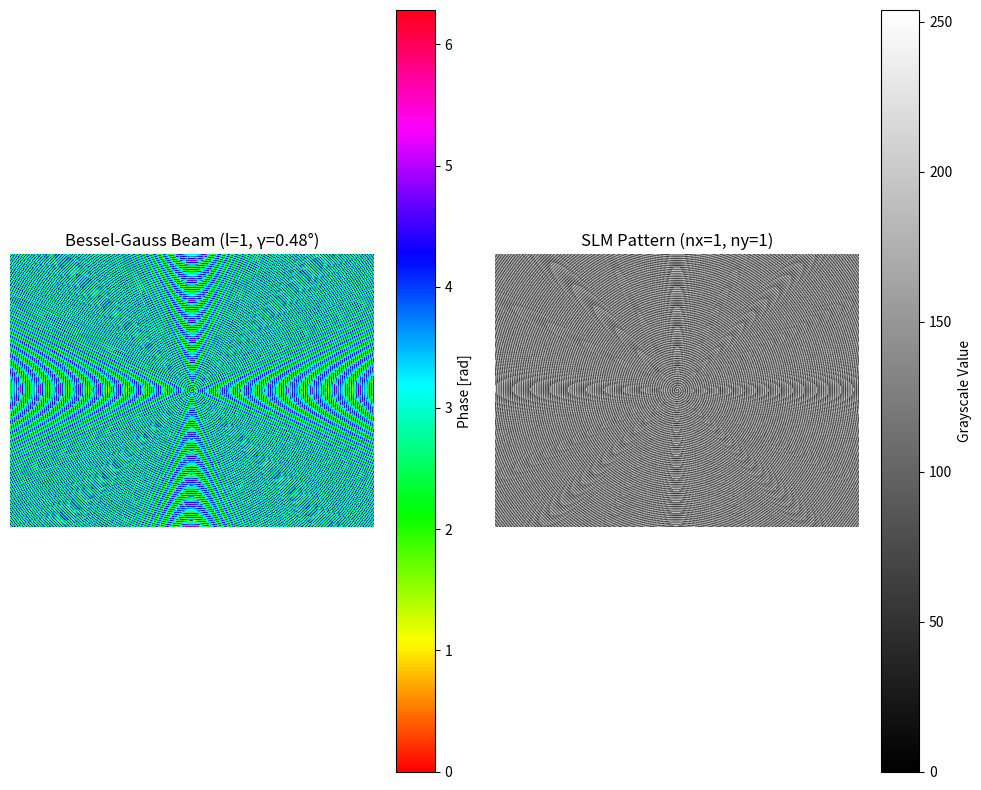

Write Python code to recreate this figure.
import numpy as np
import matplotlib.pyplot as plt
from PIL import Image
import os
import platform

"""
Bessel-Gauss Beam Generator for SLM

This script generates a phase pattern for a Bessel-Gauss beam (axicon + vortex)
suitable for display on a Spatial Light Modulator (SLM).

SLM Specifications:
- Resolution: 800 x 600 pixels
- Pixel Pitch: 32 μm
- Default Wavelength: 650 nm (red laser)
"""

# SLM parameters
H, V = 800, 600  # SLM resolution
lambda_ = 650e-9  # wavelength in meters
k = 2 * np.pi / lambda_
px = 32e-6  # pixel size in meters

# Create coordinate grid
x = (np.arange(-H/2, H/2)) * px
y = (np.arange(-V/2, V/2)) * px
X, Y = np.meshgrid(x, y)
rho = np.sqrt(X**2 + Y**2)  # radial distance
phi = np.angle(X + 1j * Y)  # azimuthal angle

# Bessel-Gauss beam parameters
l = 1  # topological charge (vortex order)
ni = 1.5  # refractive index
gama = 0.48 * np.pi / 180  # axicon angle in radians
kr = k * (ni - 1) * gama  # radial wave number

# Blazed grating parameters (for shifting the beam)
nx, ny = 1, 1  # grating frequency in x and y directions
gx = nx / (H * px)  # spatial frequency in x
gy = ny / (V * px)  # spatial frequency in y

# Generate Bessel-Gauss beam phase pattern
# Combines vortex phase (-l*phi), axicon phase (kr*rho), and blazed grating
bessel_phase = np.mod(-l * phi + kr * rho + 2 * np.pi * (X * gx + Y * gy), 2 * np.pi)

# Convert phase from [0, 2π] to [-π, π] range for SLM
bessel_phase_shifted = np.mod(bessel_phase + np.pi, 2 * np.pi) - np.pi

# Convert phase to grayscale for SLM display
# Map [-π, π] to [0, 255] according to:
# -π → 0 (black), 0 → 128 (gray), π → 255 (white)
grayscale = ((bessel_phase_shifted + np.pi) / (2 * np.pi) * 255).astype(np.uint8)

# Determine if running on Raspberry Pi
is_raspberry_pi = platform.system() == 'Linux' and os.path.exists('/sys/firmware/devicetree/base/model') and 'Raspberry Pi' in open('/sys/firmware/devicetree/base/model').read()

# Set output directory based on platform
if is_raspberry_pi:
    output_dir = "/home/surena/slm-control/Holograms"
else:
    output_dir = os.getcwd()  # Current directory on Windows

# Create output directory if it doesn't exist
os.makedirs(output_dir, exist_ok=True)

# Generate filename with parameters
gama_deg = gama * 180 / np.pi
filename = f"bessel_gauss_l{l}_gama{gama_deg:.2f}_nx{nx}_ny{ny}.png"
plot_filename = f"bessel_gauss_plot_l{l}_gama{gama_deg:.2f}_nx{nx}_ny{ny}.png"
output_path = os.path.join(output_dir, filename)
plot_output_path = os.path.join(output_dir, plot_filename)

# Display phase pattern
plt.figure(figsize=(10, 8))
plt.subplot(121)
plt.imshow(bessel_phase, cmap='hsv')
plt.title(f'Bessel-Gauss Beam (l={l}, γ={gama_deg:.2f}°)')
plt.colorbar(label='Phase [rad]')
plt.axis('off')

plt.subplot(122)
plt.imshow(grayscale, cmap='gray')
plt.title(f'SLM Pattern (nx={nx}, ny={ny})')
plt.colorbar(label='Grayscale Value')
plt.axis('off')

plt.tight_layout()

# Save or show plot based on platform
if is_raspberry_pi:
    plt.savefig(plot_output_path)
    print(f"Plot saved to {plot_output_path}")
else:
    plt.show()

# Save function for SLM pattern
def save_pattern_for_slm(pattern, filepath, gamma=1.0):
    """
    Save the pattern as an 8-bit grayscale image for SLM display.
    
    Parameters:
        pattern: 2D array with grayscale values [0, 255]
        filepath: Full path to output file
        gamma: Gamma correction factor for the SLM's non-linear response
    """
    # Apply gamma correction if needed
    if gamma != 1.0:
        pattern = ((pattern / 255.0) ** gamma * 255).astype(np.uint8)
    
    # Save using PIL for better compatibility
    Image.fromarray(pattern).save(filepath)
    print(f"Pattern saved to {filepath}")
    
    return pattern

# Save the Bessel-Gauss beam pattern
save_pattern_for_slm(grayscale, output_path)

# Calculate expected Bessel beam parameters
z_max = H * px / (2 * gama * (ni - 1))  # Maximum propagation distance
central_spot_size = 0.383 * lambda_ / (gama * (ni - 1))  # Size of central spot

print(f"Bessel-Gauss Beam Parameters:")
print(f"- Topological charge: {l}")
print(f"- Axicon angle: {gama_deg:.4f}°")
print(f"- Maximum propagation distance: {z_max*1000:.2f} mm")
print(f"- Central spot diameter: {central_spot_size*1e6:.2f} μm")
print(f"- Grating frequencies: nx={nx}, ny={ny}")

# Add command line parameter support for easy adjustment
if __name__ == "__main__":
    import argparse
    
    # Only process arguments if script is run directly (not when imported)
    if len(os.sys.argv) > 1:
        parser = argparse.ArgumentParser(description='Generate Bessel-Gauss beam pattern for SLM')
        parser.add_argument('--l', type=int, default=1, help='Topological charge')
        parser.add_argument('--gama', type=float, default=0.48, help='Axicon angle in degrees')
        parser.add_argument('--nx', type=int, default=1, help='Grating frequency in x direction')
        parser.add_argument('--ny', type=int, default=1, help='Grating frequency in y direction')
        parser.add_argument('--gamma', type=float, default=1.0, help='Gamma correction for SLM')
        
        args = parser.parse_args()
        
        print(f"Running with parameters: l={args.l}, gama={args.gama}°, nx={args.nx}, ny={args.ny}, gamma={args.gamma}")
        
        # This would re-run the calculation with new parameters
        # For simplicity, we're just showing the command-line capability
        # A full implementation would regenerate the pattern with these parameters
